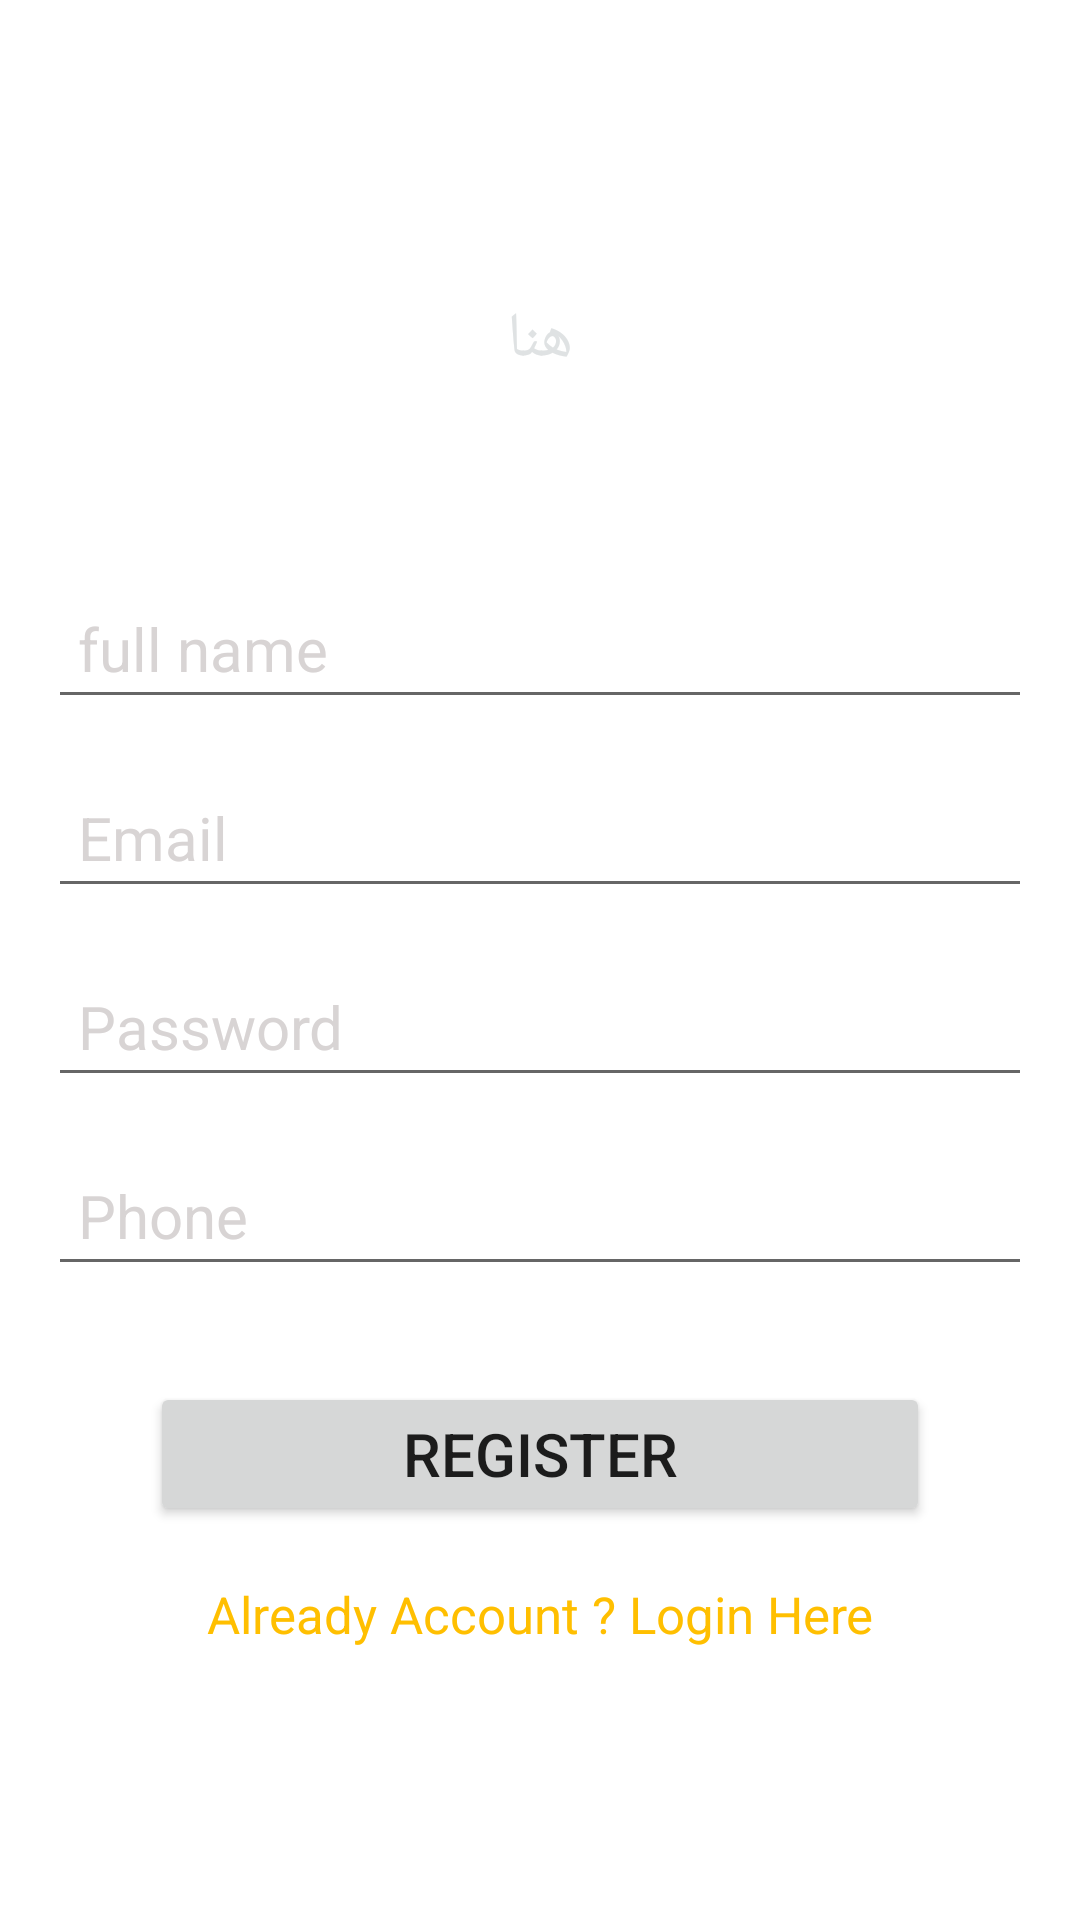

The Android layout XML behind this screen, and the referenced resources:
<!-- AndroidManifest.xml: application theme Theme.LASTTRY -->
<!-- res/layout/activity_register.xml -->
<?xml version="1.0" encoding="utf-8"?>
<androidx.constraintlayout.widget.ConstraintLayout xmlns:android="http://schemas.android.com/apk/res/android"
    xmlns:app="http://schemas.android.com/apk/res-auto"
    xmlns:tools="http://schemas.android.com/tools"
    android:layout_width="match_parent"
    android:layout_height="match_parent"
    android:background="@drawable/img_1"
    tools:context=".Register">


<TextView
    android:id="@+id/textView"
    android:layout_width="wrap_content"
    android:layout_height="wrap_content"
    android:text="تسجيل دخول"
    android:textColor="#FFF"
    android:textSize="35sp"
    app:layout_constraintBottom_toBottomOf="parent"
    app:layout_constraintEnd_toEndOf="parent"
    app:layout_constraintStart_toStartOf="parent"
    app:layout_constraintTop_toTopOf="parent"
    app:layout_constraintVertical_bias="0.07"
    />

    <TextView
        android:id="@+id/textView2"
        android:layout_width="wrap_content"
        android:layout_height="wrap_content"
        android:layout_marginTop="10dp"
        android:text="هنا"
        android:textColor="#DFE2E3"
        android:textSize="21dp"
        app:layout_constraintEnd_toEndOf="parent"
        app:layout_constraintStart_toStartOf="parent"
        app:layout_constraintTop_toBottomOf="@+id/textView"

        />

    <EditText
        android:id="@+id/fullname"
        android:layout_width="0dp"
        android:layout_height="wrap_content"
        android:layout_marginStart="16dp"
        android:layout_marginEnd="16dp"
        android:ems="10"
        android:hint="full name"
       android:inputType="textPersonName"
        android:padding="10dp"
        android:textColor="#FFF"
        android:textColorHint="#D8D4D4"
        android:textSize="20sp"
        app:layout_constraintBottom_toBottomOf="parent"
        app:layout_constraintEnd_toEndOf="parent"
        app:layout_constraintStart_toStartOf="parent"
        app:layout_constraintTop_toBottomOf="@+id/textView2"
        app:layout_constraintVertical_bias="0.1399999"

        />

    <EditText
        android:id="@+id/email"
        android:layout_width="0dp"
        android:layout_height="wrap_content"
        android:layout_marginStart="16dp"
        android:layout_marginEnd="16dp"
        android:layout_marginTop="16dp"
        android:ems="10"
        android:hint="Email"
        android:inputType="textPersonName"
        android:padding="10dp"
        android:textColor="#FFF"
        android:textColorHint="#D8D4D4"
        android:textSize="20sp"
        app:layout_constraintEnd_toEndOf="parent"
        app:layout_constraintStart_toStartOf="parent"
        app:layout_constraintTop_toBottomOf="@+id/fullname"

        />



    <EditText
        android:id="@+id/password"
        android:layout_width="0dp"
        android:layout_height="wrap_content"
        android:layout_marginStart="16dp"
        android:layout_marginEnd="16dp"
        android:layout_marginTop="16dp"
        android:ems="10"
        android:hint="Password"
        android:inputType="textPersonName"
        android:padding="10dp"
        android:textColor="#FFF"
        android:textColorHint="#D8D4D4"
        android:textSize="20sp"
        app:layout_constraintEnd_toEndOf="parent"
        app:layout_constraintStart_toStartOf="parent"
        app:layout_constraintTop_toBottomOf="@+id/email"

        />




    <EditText
        android:id="@+id/phone"
        android:layout_width="0dp"
        android:layout_height="wrap_content"
        android:layout_marginStart="16dp"
        android:layout_marginEnd="16dp"
        android:layout_marginTop="16dp"
        android:ems="10"
        android:hint="Phone"
        android:inputType="textPersonName"
        android:padding="10dp"
        android:textColor="#FFF"
        android:textColorHint="#D8D4D4"
        android:textSize="20sp"
        app:layout_constraintEnd_toEndOf="parent"
        app:layout_constraintStart_toStartOf="parent"
        app:layout_constraintTop_toBottomOf="@+id/password"

        />



<Button
    android:id="@+id/registerbtn"
    android:layout_width="0dp"
    android:layout_height="wrap_content"
    android:layout_marginStart="50dp"
    android:layout_marginEnd="50dp"
    android:layout_marginTop="32dp"
    android:text="Register"
    android:textSize="20dp"
    android:padding="10dp"
    app:layout_constraintEnd_toEndOf="parent"
    app:layout_constraintStart_toStartOf="parent"
    app:layout_constraintTop_toBottomOf="@+id/phone"

    />



    <TextView
        android:id="@+id/createtext"
        android:layout_width="wrap_content"
        android:layout_height="wrap_content"
        android:layout_marginTop="18dp"
        android:text="Already Account ? Login Here"
        android:textSize="17dp"
        android:textColor="#FFBF00"
        app:layout_constraintEnd_toEndOf="parent"
        app:layout_constraintStart_toStartOf="parent"
        app:layout_constraintTop_toBottomOf="@+id/registerbtn"

        />


    <ProgressBar
        android:id="@+id/progressBar"
        style="?android:progressBarStyle"
        android:layout_width="wrap_content"
        android:layout_height="wrap_content"
        android:visibility="invisible"
        app:layout_constraintBottom_toBottomOf="parent"
        app:layout_constraintEnd_toEndOf="parent"
        app:layout_constraintStart_toStartOf="parent"
        app:layout_constraintTop_toBottomOf="@+id/createtext"
        app:layout_constraintVertical_bias="0.26"

        />













</androidx.constraintlayout.widget.ConstraintLayout>
<!-- resources referenced by this layout -->
<resources>
  <style name="Theme.LASTTRY" parent="Theme.MaterialComponents.DayNight.DarkActionBar">
          
          <item name="colorPrimary">@color/purple_500</item>
          <item name="colorPrimaryVariant">@color/purple_700</item>
          <item name="colorOnPrimary">@color/white</item>
          
          <item name="colorSecondary">@color/teal_200</item>
          <item name="colorSecondaryVariant">@color/teal_700</item>
          <item name="colorOnSecondary">@color/black</item>
          
          <item name="android:statusBarColor">?attr/colorPrimaryVariant</item>
          
      </style>
  <!-- not gathered from this repository: default colours our renderer supplied (Android Studio template values) -->
  <color name="purple_500">#FF6200EE</color>
  <color name="purple_700">#FF3700B3</color>
  <color name="teal_200">#FF03DAC5</color>
  <color name="teal_700">#FF018786</color>
  <color name="black">#FF000000</color>
  <color name="white">#FFFFFFFF</color>
</resources>
